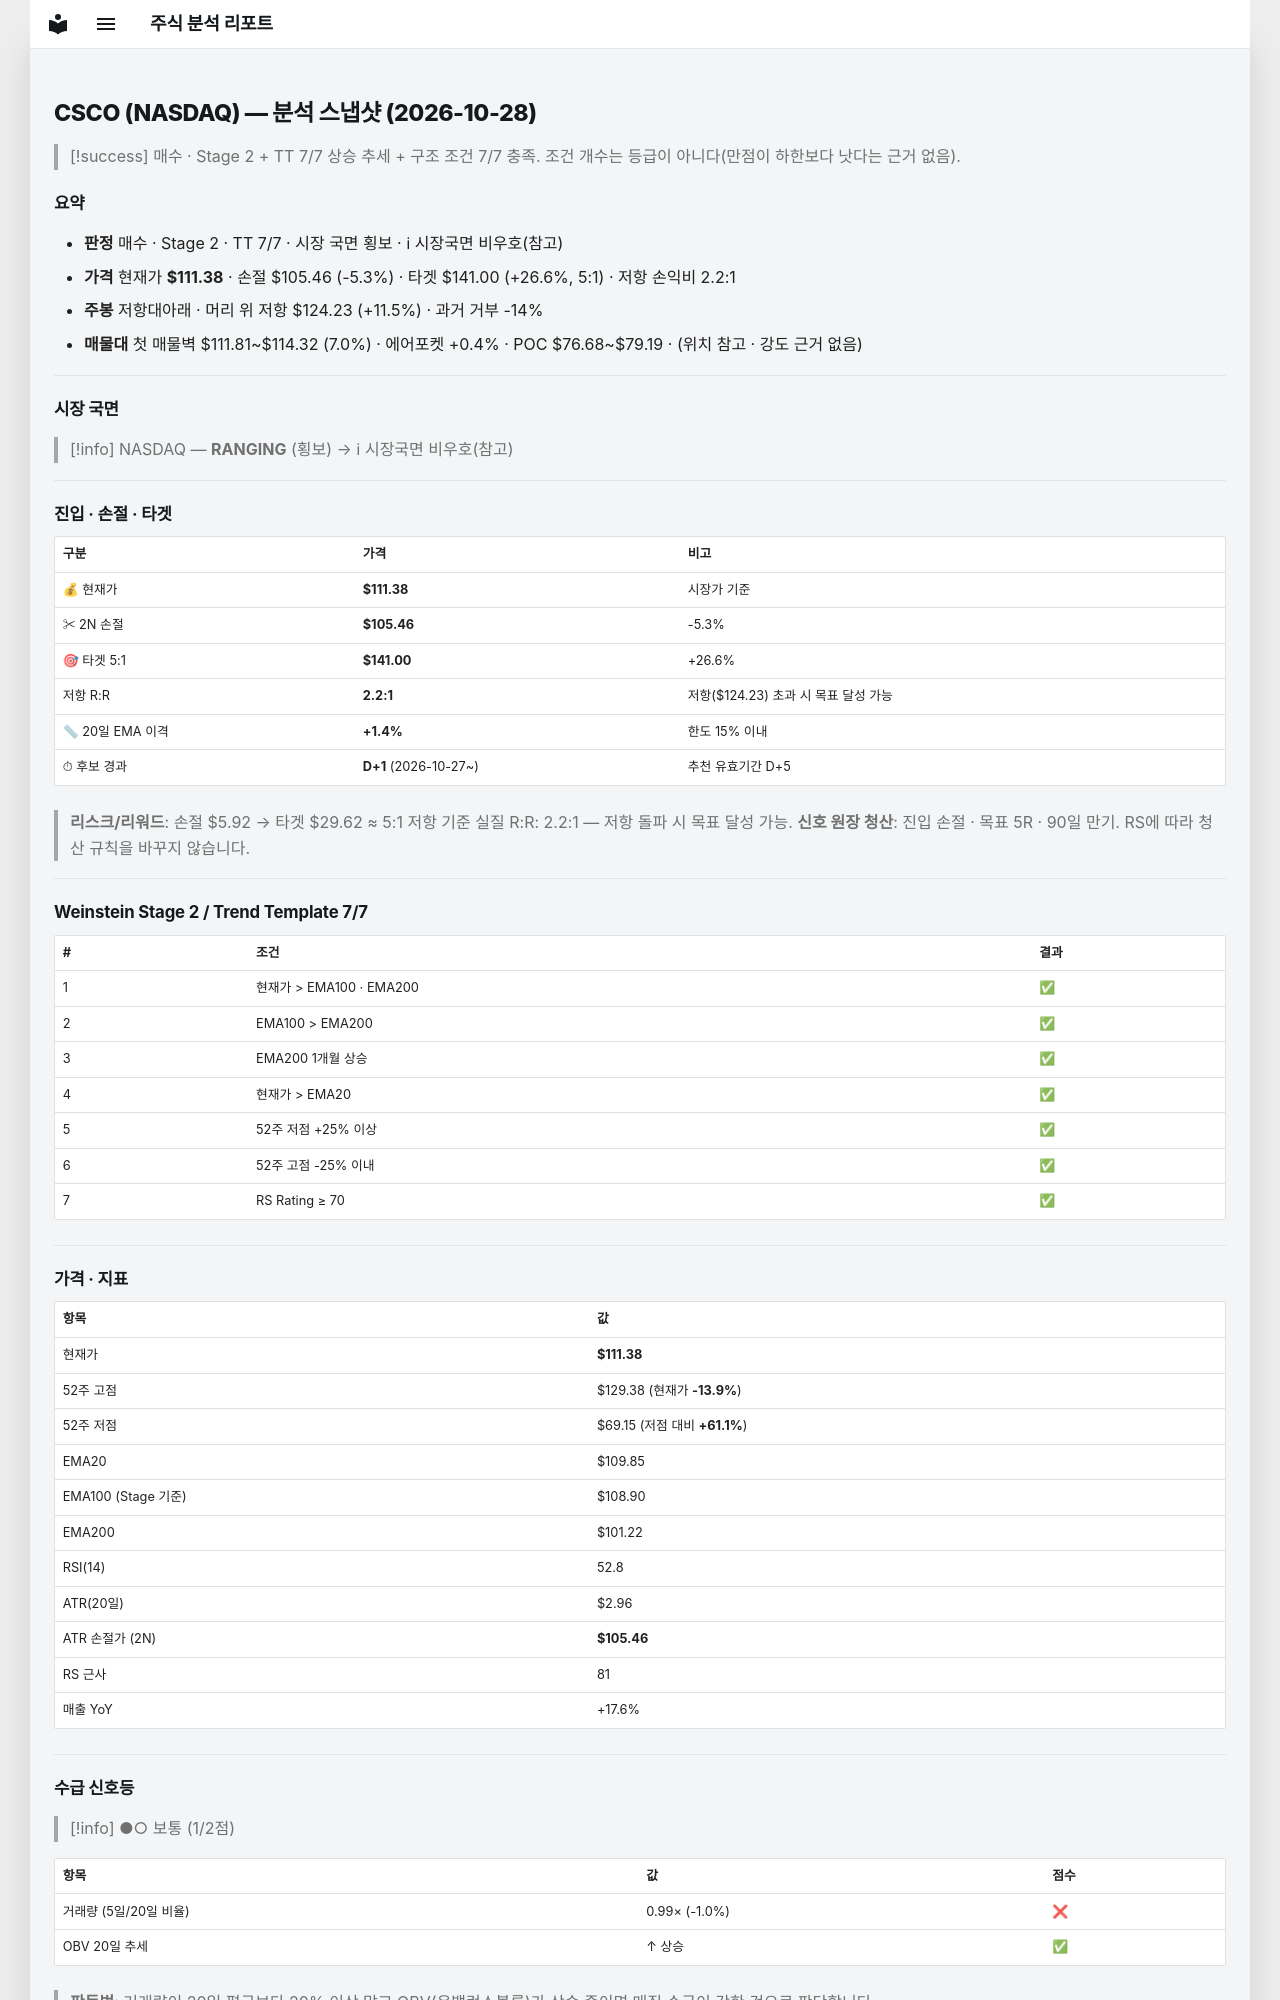

repository: soloandco/stock-reports · page: snapshots/CSCO-2026-10-28/index.html · generator: mkdocs

---
type: analysis-snapshot
title: CSCO 분석 스냅샷
ticker: CSCO
market: NASDAQ
created: 2026-10-28
updated: 2026-10-28
bar-date: 2026-10-27
verdict: 매수후보
real-rr: 2.17
sma50-gap-pct: 1.4
candidate-days: 1
candidate-since: 2026-10-27
weekly-position: 저항대아래
weekly-overhead-price: 124.23
weekly-overhead-pct: 11.5
stage: 2
trend-template-score: 7
tt-max: 7
ma-set: ema-20-100-200
price: 111.37999725341797
stop-price: 105.45604847823694
market-regime: RANGING
supply-demand-score: 1/2
supply-demand-label: 보통
status: tracking
tags:
  - stock-agent
  - watchlist
  - CSCO
  - analysis
related:
  - "[[analysis-template]]"
---

# CSCO (NASDAQ) — 분석 스냅샷 (2026-10-28)

> [!success] 매수 · Stage 2 + TT 7/7
> 상승 추세 + 구조 조건 7/7 충족. 조건 개수는 등급이 아니다(만점이 하한보다 낫다는 근거 없음).

## 요약

- **판정** 매수 · Stage 2 · TT 7/7 · 시장 국면 횡보 · ℹ 시장국면 비우호(참고)
- **가격** 현재가 **$111.38** · 손절 $105.46 (-5.3%) · 타겟 $141.00 (+26.6%, 5:1) · 저항 손익비 2.2:1
- **주봉** 저항대아래 · 머리 위 저항 $124.23 (+11.5%) · 과거 거부 -14%
- **매물대** 첫 매물벽 $111.81~$114.32 (7.0%) · 에어포켓 +0.4% · POC $76.68~$79.19 · (위치 참고 · 강도 근거 없음)

---

## 시장 국면

> [!info] NASDAQ — **RANGING** (횡보) → ℹ 시장국면 비우호(참고)

---

## 진입 · 손절 · 타겟

| 구분 | 가격 | 비고 |
|------|------|------|
| 💰 현재가 | **$111.38** | 시장가 기준 |
| ✂ 2N 손절 | **$105.46** | -5.3% |
| 🎯 타겟 5:1 | **$141.00** | +26.6% |
| 저항 R:R | **2.2:1** | 저항($124.23) 초과 시 목표 달성 가능 |
| 📏 20일 EMA 이격 | **+1.4%** | 한도 15% 이내 |
| ⏱ 후보 경과 | **D+1** (2026-10-27~) | 추천 유효기간 D+5 |

> **리스크/리워드**: 손절 $5.92 → 타겟 $29.62 ≈ 5:1
> 저항 기준 실질 R:R: 2.2:1 — 저항 돌파 시 목표 달성 가능.
> **신호 원장 청산**: 진입 손절 · 목표 5R · 90일 만기. RS에 따라 청산 규칙을 바꾸지 않습니다.

---

## Weinstein Stage 2 / Trend Template 7/7

| # | 조건 | 결과 |
|---|------|------|
| 1 | 현재가 > EMA100 · EMA200 | ✅ |
| 2 | EMA100 > EMA200 | ✅ |
| 3 | EMA200 1개월 상승 | ✅ |
| 4 | 현재가 > EMA20 | ✅ |
| 5 | 52주 저점 +25% 이상 | ✅ |
| 6 | 52주 고점 -25% 이내 | ✅ |
| 7 | RS Rating ≥ 70 | ✅ |

---

## 가격 · 지표

| 항목 | 값 |
|------|---|
| 현재가 | **$111.38** |
| 52주 고점 | $129.38 (현재가 **-13.9%**) |
| 52주 저점 | $69.15 (저점 대비 **+61.1%**) |
| EMA20 | $109.85 |
| EMA100 (Stage 기준) | $108.90 |
| EMA200 | $101.22 |
| RSI(14) | 52.8 |
| ATR(20일) | $2.96 |
| ATR 손절가 (2N) | **$105.46** |
| RS 근사 | 81 |
| 매출 YoY | +17.6% |

---
## 수급 신호등

> [!info] ●○ 보통 (1/2점)

| 항목 | 값 | 점수 |
|------|------|------|
| 거래량 (5일/20일 비율) | 0.99× (-1.0%) | ❌ |
| OBV 20일 추세 | ↑ 상승 | ✅ |

> **판독법**: 거래량이 20일 평균보다 20% 이상 많고 OBV(온밸런스볼륨)가 상승 중이면 매집 수급이 강한 것으로 판단합니다.

---
